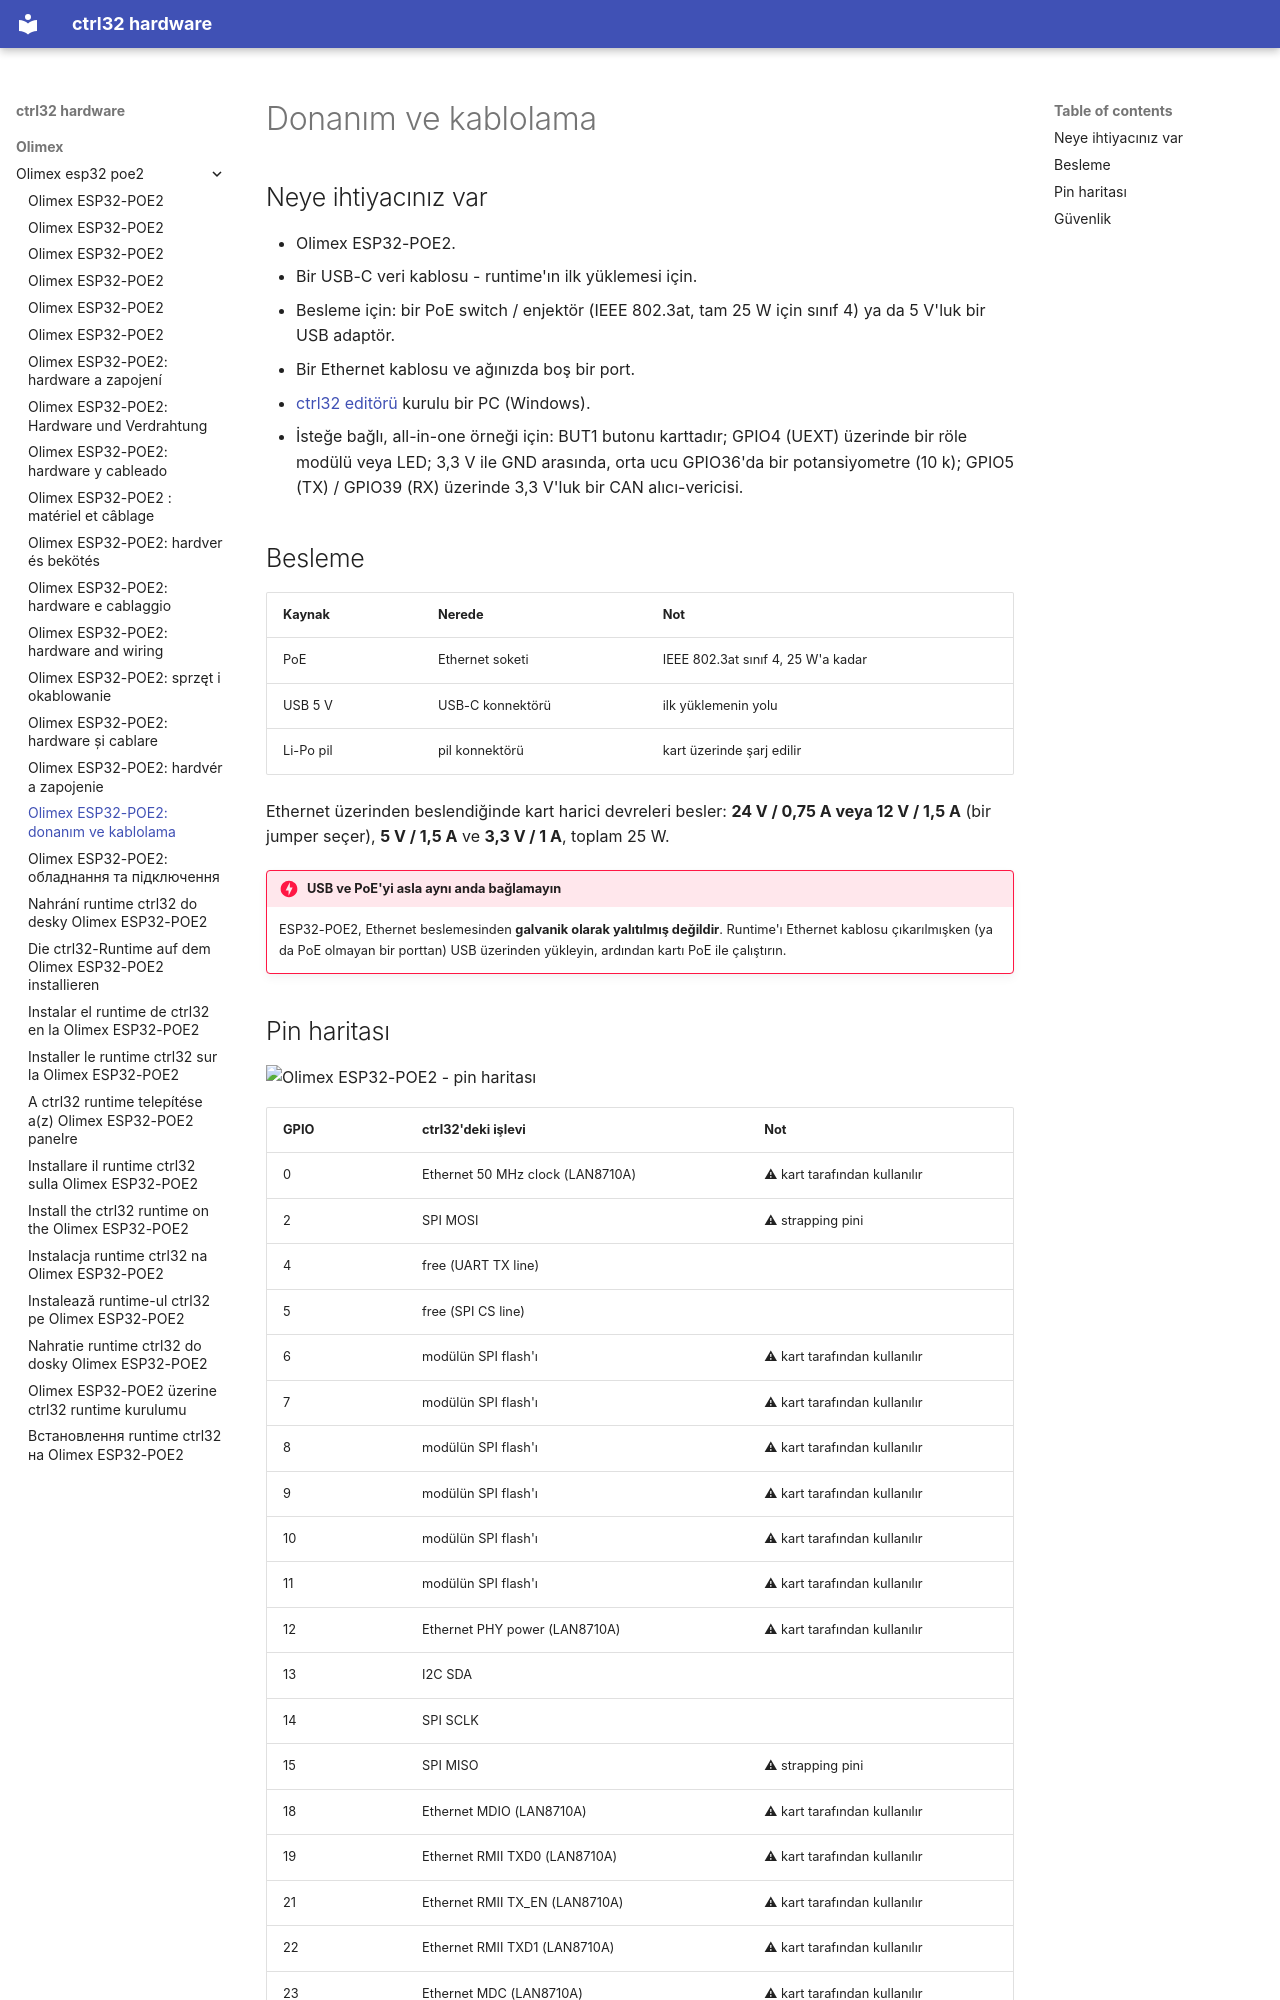

repository: ctrl32/hardware · page: olimex/olimex-esp32-poe2/hardware.tr/index.html · generator: mkdocs

---
title: 'Olimex ESP32-POE2: donanım ve kablolama'
slug: hardware
sidebar_position: 20
image: pinout/pinout.png
image_alt: Olimex ESP32-POE2 - pin haritası
tags:
- esp32
- ethernet
- poe
- psram
- olimex
---

# Donanım ve kablolama

## Neye ihtiyacınız var

- Olimex ESP32-POE2.
- Bir USB-C veri kablosu - runtime'ın ilk yüklemesi için.
- Besleme için: bir PoE switch / enjektör (IEEE 802.3at, tam 25 W için sınıf 4) ya da 5 V'luk bir USB adaptör.
- Bir Ethernet kablosu ve ağınızda boş bir port.
- [ctrl32 editörü](https://ctrl32.com/download/) kurulu bir PC (Windows).
- İsteğe bağlı, all-in-one örneği için: BUT1 butonu karttadır; GPIO4 (UEXT) üzerinde bir röle modülü veya LED; 3,3 V ile GND arasında, orta ucu GPIO36'da bir potansiyometre (10 k); GPIO5 (TX) / GPIO39 (RX) üzerinde 3,3 V'luk bir CAN alıcı-vericisi.

## Besleme

| Kaynak | Nerede | Not |
|---|---|---|
| PoE | Ethernet soketi | IEEE 802.3at sınıf 4, 25 W'a kadar |
| USB 5 V | USB-C konnektörü | ilk yüklemenin yolu |
| Li-Po pil | pil konnektörü | kart üzerinde şarj edilir |

Ethernet üzerinden beslendiğinde kart harici devreleri besler: **24 V /
0,75 A veya 12 V / 1,5 A** (bir jumper seçer), **5 V / 1,5 A** ve
**3,3 V / 1 A**, toplam 25 W.

!!! danger "USB ve PoE'yi asla aynı anda bağlamayın"
    ESP32-POE2, Ethernet beslemesinden **galvanik olarak yalıtılmış
    değildir**. Runtime'ı Ethernet kablosu çıkarılmışken (ya da PoE
    olmayan bir porttan) USB üzerinden yükleyin, ardından kartı PoE ile
    çalıştırın.
